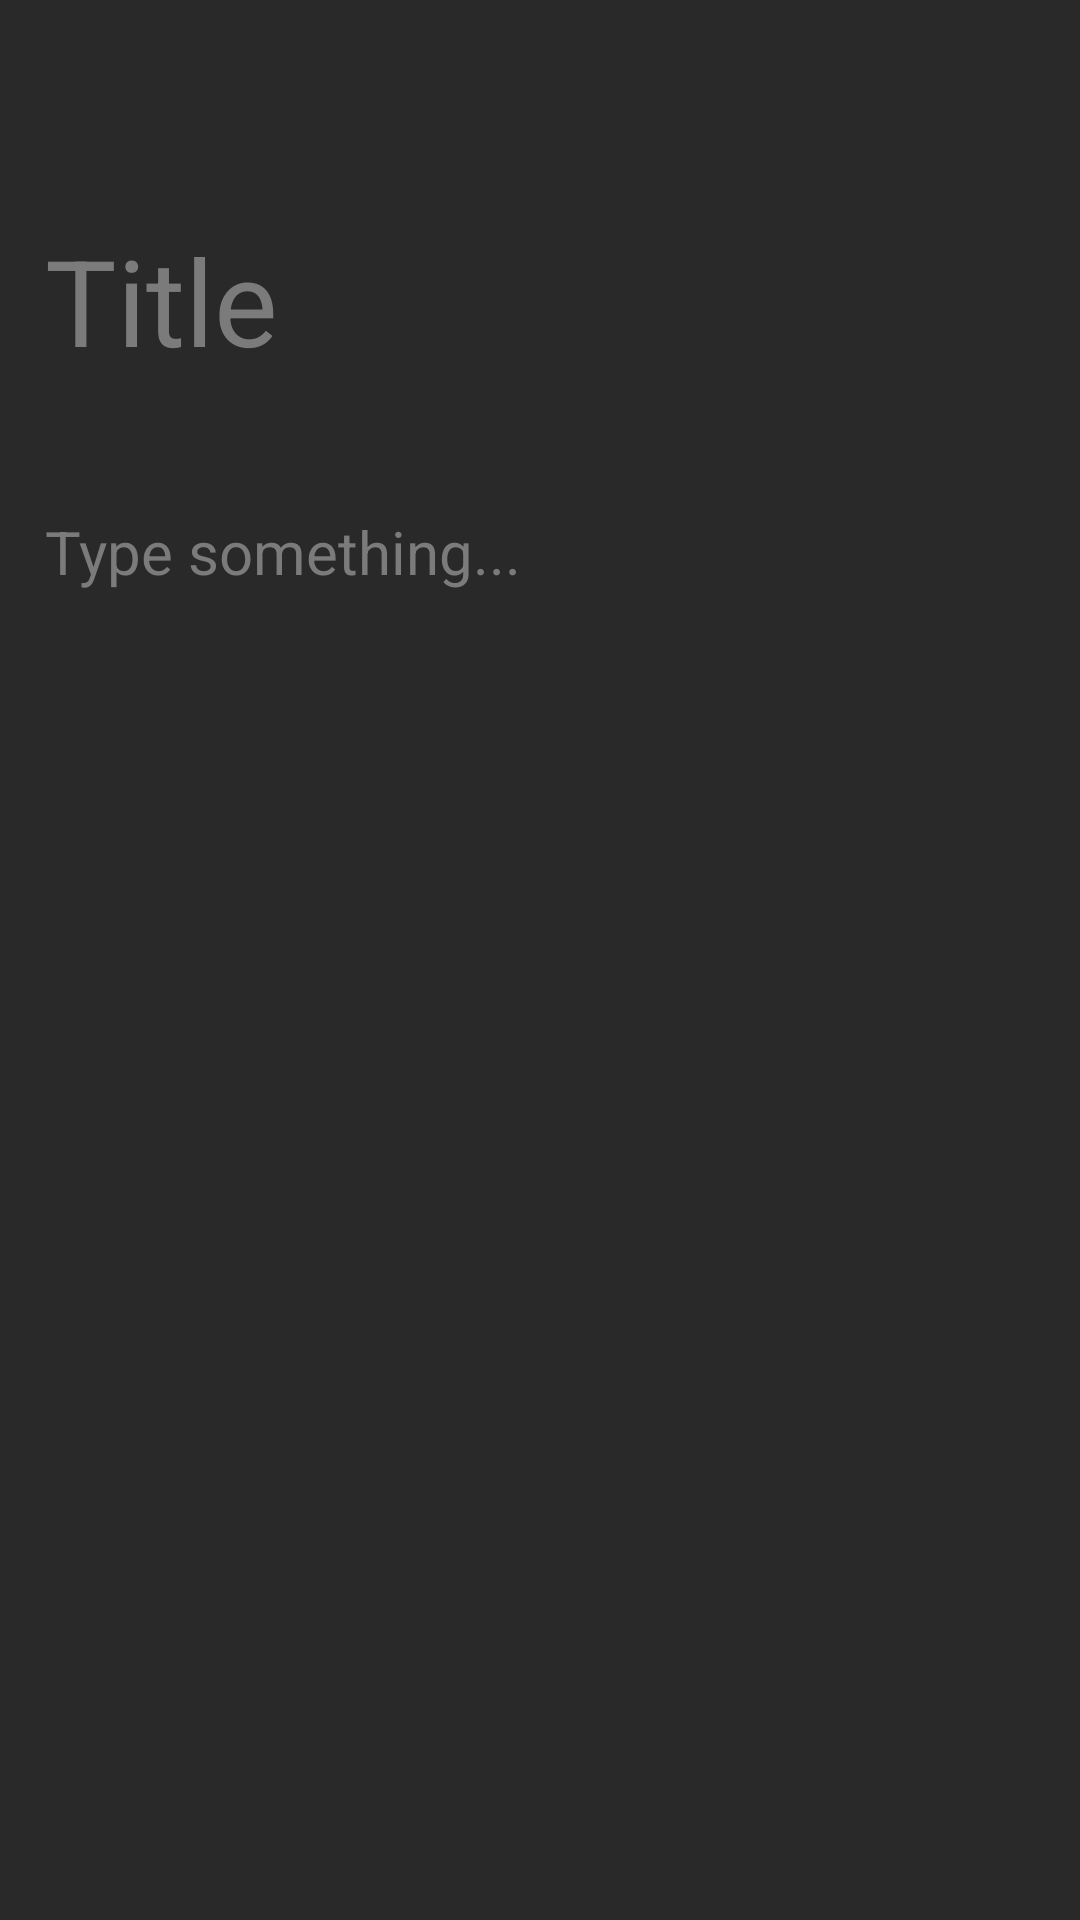

Write the Android layout XML for this screen, with the resource values it uses.
<!-- AndroidManifest.xml: application theme Theme.AppNote -->
<!-- res/layout/fragment_create_note.xml -->
<?xml version="1.0" encoding="utf-8"?>
<androidx.constraintlayout.widget.ConstraintLayout xmlns:android="http://schemas.android.com/apk/res/android"
    xmlns:app="http://schemas.android.com/apk/res-auto"
    xmlns:tools="http://schemas.android.com/tools"
    android:layout_width="match_parent"
    android:layout_height="match_parent"
    android:background="#292929"
    tools:context=".Fragment.CreateNoteFragment">

    <ImageView
        android:id="@+id/ivBack"
        android:layout_width="30dp"
        android:layout_height="30dp"
        android:layout_marginStart="15dp"
        android:layout_marginTop="30dp"
        android:contentDescription="@string/app_name"
        android:src="@drawable/ic_back"
        app:layout_constraintStart_toStartOf="parent"
        app:layout_constraintTop_toTopOf="parent"
        app:tint="#DBDBDB" />

    <ImageView
        android:id="@+id/ivDone"
        android:layout_width="30dp"
        android:layout_height="30dp"
        android:layout_marginStart="15dp"
        android:layout_marginEnd="30dp"
        android:contentDescription="@string/app_name"
        android:src="@drawable/ic_done"
        app:layout_constraintBottom_toBottomOf="@id/ivBack"
        app:layout_constraintEnd_toEndOf="parent"
        app:tint="#DBDBDB" />

    <EditText
        android:id="@+id/etTitle"
        android:layout_width="match_parent"
        android:layout_height="60dp"
        android:layout_marginStart="15dp"
        android:layout_marginTop="10dp"
        android:layout_marginEnd="15dp"
        android:background="@null"
        android:hint="@string/title"
        android:importantForAutofill="no"
        android:inputType="text"
        android:textColor="@color/white"
        android:textColorHint="#7B7B7B"
        android:textSize="40sp"
        app:layout_constraintTop_toBottomOf="@id/ivBack" />

    <TextView
        android:id="@+id/tvTime"
        android:layout_width="0dp"
        android:layout_height="wrap_content"
        android:textColor="#A4A4A4"
        android:textSize="15sp"
        app:layout_constraintEnd_toEndOf="@id/etTitle"
        app:layout_constraintStart_toStartOf="@id/etTitle"
        app:layout_constraintTop_toBottomOf="@id/etTitle"/>

    <EditText
        android:id="@+id/etDescription"
        android:layout_width="match_parent"
        android:layout_height="wrap_content"
        android:layout_marginStart="15dp"
        android:layout_marginTop="20dp"
        android:layout_marginEnd="15dp"
        android:background="@null"
        android:gravity="top"
        android:hint="@string/type_something"
        android:importantForAutofill="no"
        android:inputType="textMultiLine"
        android:minHeight="100dp"
        android:textColor="@color/white"
        android:textColorHint="#7B7B7B"
        android:textSize="20sp"
        app:layout_constraintTop_toBottomOf="@id/tvTime" />

</androidx.constraintlayout.widget.ConstraintLayout>
<!-- resources referenced by this layout -->
<resources>
  <string name="app_name">AppNote</string>
  <string name="title">Title</string>
  <string name="type_something">Type something...</string>
  <style name="Theme.AppNote" parent="Theme.MaterialComponents.DayNight.NoActionBar">
          
          <item name="colorPrimary">@color/purple_500</item>
          <item name="colorPrimaryVariant">@color/purple_700</item>
          <item name="colorOnPrimary">@color/white</item>
          
          <item name="colorSecondary">@color/teal_200</item>
          <item name="colorSecondaryVariant">@color/teal_700</item>
          <item name="colorOnSecondary">@color/black</item>
          
          <item name="android:statusBarColor" tools:targetApi="l">?attr/colorPrimaryVariant</item>
          
          <item name="android:windowNoTitle">true</item>
          <item name="android:windowFullscreen">true</item>
      </style>
  <!-- not gathered from this repository: default colours our renderer supplied (Android Studio template values) -->
  <color name="purple_500">#FF6200EE</color>
  <color name="purple_700">#FF3700B3</color>
  <color name="teal_200">#FF03DAC5</color>
  <color name="teal_700">#FF018786</color>
  <color name="black">#FF000000</color>
  <color name="white">#FFFFFFFF</color>
</resources>
